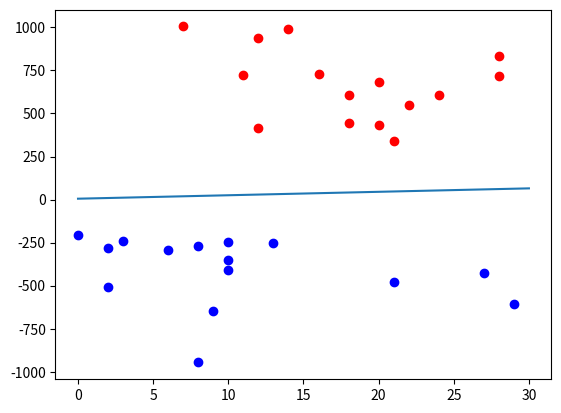

The script that saved this image:
import numpy as np
import matplotlib.pyplot as plt
import random

def rand_samples(m, b, n_points, rand_param):
    left_x_coors, left_y_coors = np.array([]), np.array([])
    right_x_coors, right_y_coors = np.array([]), np.array([])

    pos_points = int(n_points/2)
    neg_points = n_points - pos_points
    pos_count = 0
    neg_count = 0

    for _ in range(n_points):
        x = np.random.randint(0, rand_param)
        flag = 0
        while flag != 1:
            r = np.random.randint(200, 1000)
            s = random.choice([-1,1])
            state = m * x + b + r*s
            if  s < 0 and pos_count < pos_points:
                pos_count += 1
                flag = 1
                right_x_coors = np.append(right_x_coors, x)
                right_y_coors = np.append(right_y_coors, state)
            elif s > 0 and neg_count < neg_points:
                neg_count += 1
                flag = 1
                left_x_coors = np.append(left_x_coors, x)
                left_y_coors = np.append(left_y_coors, state)
    return left_x_coors, left_y_coors, right_x_coors, right_y_coors

if __name__ == '__main__':
    # y = mx + b
    m, b = 2, 5
    n_points = 30
    rand_param = 30
    pos_num = int(n_points / 2)

    #plot
    x = np.arange(rand_param + 1)
    y = m * x + b
    plt.plot(x, y)

    #random generate ponts
    left_x_coors, left_y_coors, right_x_coors, right_y_coors = rand_samples(m, b, n_points, rand_param)

    # plot random points. Blue: positive, red: negative
    plt.plot(right_x_coors[:], right_y_coors[:], 'o', color='blue')   # positive
    plt.plot(left_x_coors[:], left_y_coors[:], 'o', color='red')    # negative
    plt.show()
    plt.savefig('problem1.png')